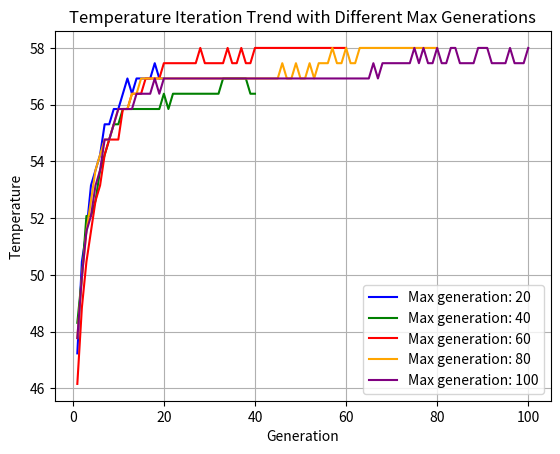

Write Python code to recreate this figure.
import matplotlib.pyplot as plt

generation_20 = list(range(1, 21))
temperature_20 = [47.236, 50.464, 51.54, 53.154, 53.692, 54.23, 55.306, 55.306, 55.844, 55.844, 56.382, 56.92, 56.382, 56.92, 56.92, 56.92, 56.92, 57.458, 56.92, 56.92]

generation_40 = list(range(1, 41))
temperature_40 = [48.312, 49.926, 52.078, 52.078, 52.616, 53.692, 54.23, 54.768, 55.306, 55.306, 55.844, 55.844, 55.844, 55.844, 55.844, 55.844, 55.844, 55.844, 55.844, 56.382, 55.844, 56.382, 56.382, 56.382, 56.382, 56.382, 56.382, 56.382, 56.382, 56.382, 56.382, 56.382, 56.92, 56.92, 56.92, 56.92, 56.92, 56.92, 56.382, 56.382]

generation_60 = list(range(1, 61))
temperature_60 = [46.16, 48.85, 50.464, 51.54, 52.616, 53.154, 54.23, 54.768, 54.768, 54.768, 55.844, 55.844, 56.382, 56.382, 56.382, 56.92, 56.92, 56.92, 56.92, 57.458, 57.458, 57.458, 57.458, 57.458, 57.458, 57.458, 57.458, 57.996, 57.458, 57.458, 57.458, 57.458, 57.458, 57.996, 57.458, 57.458, 57.996, 57.458, 57.458, 57.996, 57.996, 57.996, 57.996, 57.996, 57.996, 57.996, 57.996, 57.996, 57.996, 57.996, 57.996, 57.996, 57.996, 57.996, 57.996, 57.996, 57.996, 57.996, 57.996, 57.996]

generation_80 = list(range(1, 81))
temperature_80 = [47.774, 49.926, 51.54, 52.616, 53.692, 54.23, 54.768, 54.768, 55.306, 55.844, 55.844, 55.844, 56.382, 56.382, 56.92, 56.92, 56.92, 56.92, 56.92, 56.92, 56.92, 56.92, 56.92, 56.92, 56.92, 56.92, 56.92, 56.92, 56.92, 56.92, 56.92, 56.92, 56.92, 56.92, 56.92, 56.92, 56.92, 56.92, 56.92, 56.92, 56.92, 56.92, 56.92, 56.92, 56.92, 57.458, 56.92, 56.92, 57.458, 56.92, 56.92, 57.458, 56.92, 57.458, 57.458, 57.458, 57.996, 57.458, 57.458, 57.996, 57.458, 57.458, 57.996, 57.996, 57.996, 57.996, 57.996, 57.996, 57.996, 57.996, 57.996, 57.996, 57.996, 57.996, 57.996, 57.996, 57.996, 57.996, 57.996, 57.996]

generation_100 = list(range(1, 101))
temperature_100 = [47.774, 49.926, 51.54, 52.078, 53.154, 53.692, 54.768, 54.768, 55.306, 55.844, 55.844, 55.844, 55.844, 56.382, 56.382, 56.382, 56.382, 56.92, 56.382, 56.92, 56.92, 56.92, 56.92, 56.92, 56.92, 56.92, 56.92, 56.92, 56.92, 56.92, 56.92, 56.92, 56.92, 56.92, 56.92, 56.92, 56.92, 56.92, 56.92, 56.92, 56.92, 56.92, 56.92, 56.92, 56.92, 56.92, 56.92, 56.92, 56.92, 56.92, 56.92, 56.92, 56.92, 56.92, 56.92, 56.92, 56.92, 56.92, 56.92, 56.92, 56.92, 56.92, 56.92, 56.92, 56.92, 57.458, 56.92, 57.458, 57.458, 57.458, 57.458, 57.458, 57.458, 57.458, 57.996,57.458, 57.996, 57.458, 57.458, 57.996, 57.458, 57.458, 57.996, 57.996, 57.458, 57.458, 57.458, 57.458, 57.996, 57.996, 57.996, 57.458, 57.458, 57.458, 57.458, 57.996, 57.458, 57.458, 57.458, 57.996]

plt.plot(generation_20, temperature_20, label='Max generation: 20', color='blue')
plt.plot(generation_40, temperature_40, label='Max generation: 40', color='green')
plt.plot(generation_60, temperature_60, label='Max generation: 60', color='red')
plt.plot(generation_80, temperature_80, label='Max generation: 80', color='orange')
plt.plot(generation_100, temperature_100, label='Max generation: 100', color='purple')

plt.title('Temperature Iteration Trend with Different Max Generations')
plt.xlabel('Generation')
plt.ylabel('Temperature')
plt.legend()

plt.grid(True)
plt.show()
